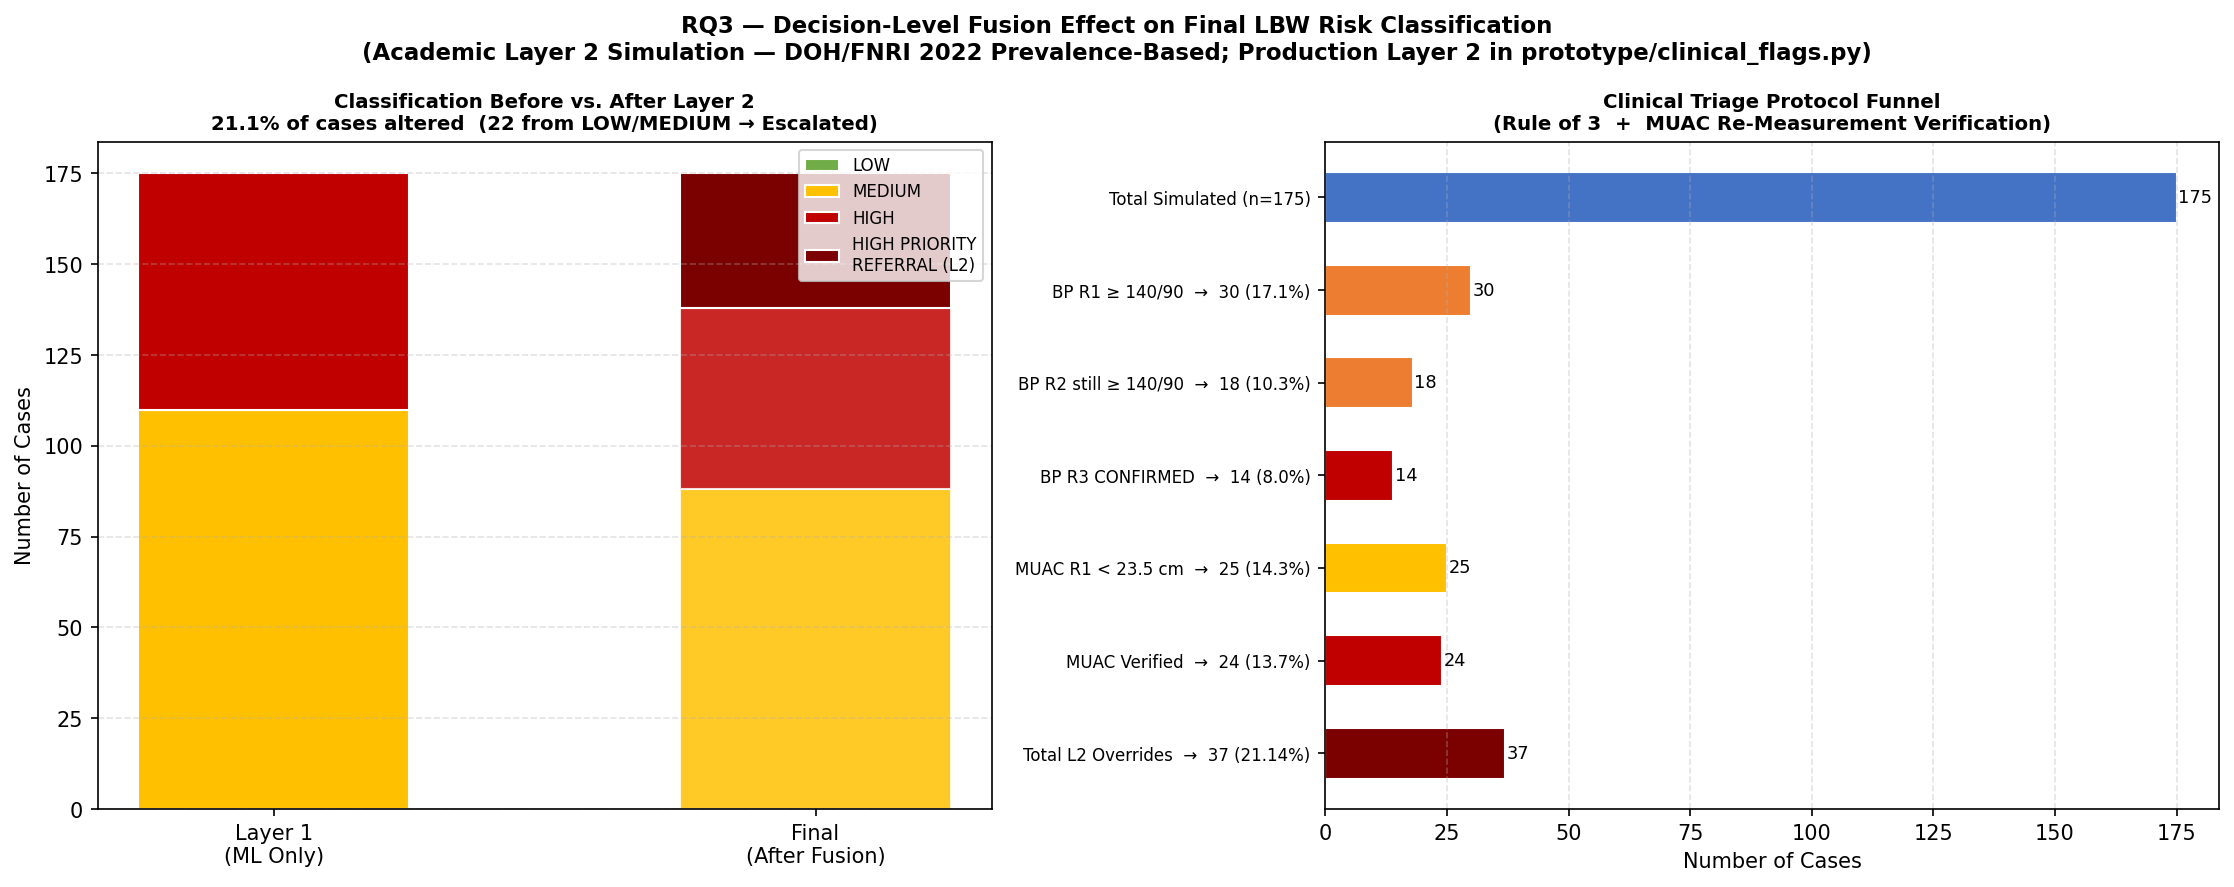

Data behind this chart, as committed beside it:
ml_probability, ml_tier, ml_pred_label, sbp_r1, dbp_r1, sbp_r2, dbp_r2, sbp_r3, dbp_r3, bp_flag_r1, bp_flag_r2, bp_confirmed, muac_r1, muac_r2, muac_flag_r1, muac_confirmed, any_l2_override, final_level, actual_lbw
0.5117, HIGH, 1, 124.9, 84.8, 116.5, 81.3, 111.7, 79.5, False, False, False, 27.9, 28.4, False, False, False, HIGH RISK (L1 Only), 0
0.4927, MEDIUM, 0, 112.2, 74.2, 105.3, 70.3, 102.7, 67.5, False, False, False, 27.1, 26.9, False, False, False, MEDIUM RISK (L1 Only), 0
0.497, MEDIUM, 0, 128.0, 92.9, 122.0, 87.9, 117.7, 86.8, True, False, False, 28.6, 28.7, False, False, False, MEDIUM RISK (L1 Only), 0
0.4988, MEDIUM, 0, 145.5, 70.6, 136.1, 68.4, 131.7, 65.9, True, False, False, 28.8, 28.7, False, False, False, MEDIUM RISK (L1 Only), 0
0.5071, HIGH, 1, 110.3, 109.4, 106.5, 106.4, 102.8, 103.6, True, True, True, 29.4, 29.7, False, False, True, HIGH PRIORITY REFERRAL (L2 Override), 1
0.5099, HIGH, 1, 110.3, 82.1, 103.9, 77.3, 98.9, 75.3, False, False, False, 27.5, 27.1, False, False, False, HIGH RISK (L1 Only), 1
0.507, HIGH, 1, 146.6, 62.9, 143.5, 57.3, 137.8, 54.0, True, True, False, 25.4, 25.8, False, False, False, HIGH RISK (L1 Only), 0
0.5044, MEDIUM, 0, 130.3, 60.1, 124.1, 56.0, 118.4, 54.7, False, False, False, 26.2, 26.1, False, False, False, MEDIUM RISK (L1 Only), 0
0.5004, MEDIUM, 0, 105.6, 80.3, 102.2, 76.1, 98.4, 74.9, False, False, False, 28.9, 28.7, False, False, False, MEDIUM RISK (L1 Only), 0
0.4978, MEDIUM, 0, 125.9, 71.1, 122.0, 68.7, 119.6, 65.5, False, False, False, 23.7, 23.2, False, False, False, MEDIUM RISK (L1 Only), 0
0.5206, HIGH, 1, 105.7, 83.3, 101.9, 79.5, 96.0, 77.0, False, False, False, 26.8, 26.4, False, False, False, HIGH RISK (L1 Only), 1
0.51, HIGH, 1, 105.7, 80.2, 98.1, 76.0, 92.8, 73.0, False, False, False, 24.8, 24.8, False, False, False, HIGH RISK (L1 Only), 0
0.4534, MEDIUM, 0, 119.8, 73.1, 111.6, 70.1, 109.1, 67.8, False, False, False, 25.9, 25.7, False, False, False, MEDIUM RISK (L1 Only), 0
0.5028, MEDIUM, 0, 88.0, 63.0, 80.9, 59.9, 75.2, 58.2, False, False, False, 29.1, 29.5, False, False, False, MEDIUM RISK (L1 Only), 0
0.5213, HIGH, 1, 88.0, 55.0, 78.3, 51.5, 72.8, 48.0, False, False, False, 26.3, 26.2, False, False, False, HIGH RISK (L1 Only), 0
0.4944, MEDIUM, 0, 103.8, 68.2, 98.1, 66.1, 94.1, 62.7, False, False, False, 25.9, 25.7, False, False, False, MEDIUM RISK (L1 Only), 0
0.483, MEDIUM, 0, 94.7, 85.1, 89.7, 81.8, 85.4, 78.8, False, False, False, 22.3, 22.4, True, True, True, HIGH PRIORITY REFERRAL (L2 Override), 0
0.4743, MEDIUM, 0, 121.3, 76.8, 112.2, 73.9, 108.6, 72.1, False, False, False, 27.7, 27.9, False, False, False, MEDIUM RISK (L1 Only), 0
0.5184, HIGH, 1, 96.8, 57.8, 92.3, 54.5, 90.1, 51.7, False, False, False, 27.5, 27.1, False, False, False, HIGH RISK (L1 Only), 0
0.4965, MEDIUM, 0, 88.0, 76.3, 78.3, 73.8, 74.9, 71.7, False, False, False, 31.4, 31.1, False, False, False, MEDIUM RISK (L1 Only), 0
0.5035, MEDIUM, 0, 144.3, 79.0, 141.2, 73.4, 136.0, 72.2, True, True, False, 25.0, 24.5, False, False, False, MEDIUM RISK (L1 Only), 0
0.5135, HIGH, 1, 110.5, 62.5, 100.7, 58.1, 98.7, 54.4, False, False, False, 26.4, 26.6, False, False, False, HIGH RISK (L1 Only), 0
0.4973, MEDIUM, 0, 116.4, 76.0, 113.0, 71.3, 109.7, 69.9, False, False, False, 26.4, 26.6, False, False, False, MEDIUM RISK (L1 Only), 0
0.4634, MEDIUM, 0, 88.0, 74.8, 78.8, 69.6, 75.2, 65.7, False, False, False, 29.9, 29.9, False, False, False, MEDIUM RISK (L1 Only), 0
0.4932, MEDIUM, 0, 104.1, 59.1, 97.4, 55.1, 93.3, 52.8, False, False, False, 25.6, 25.9, False, False, False, MEDIUM RISK (L1 Only), 0
0.4896, MEDIUM, 0, 117.2, 78.7, 107.3, 76.3, 101.6, 74.7, False, False, False, 26.5, 26.8, False, False, False, MEDIUM RISK (L1 Only), 0
0.5224, HIGH, 1, 92.0, 81.3, 88.5, 77.1, 85.1, 74.5, False, False, False, 27.4, 27.5, False, False, False, HIGH RISK (L1 Only), 0
0.4804, MEDIUM, 0, 122.5, 88.1, 115.6, 83.7, 112.2, 80.1, False, False, False, 26.3, 26.7, False, False, False, MEDIUM RISK (L1 Only), 0
0.478, MEDIUM, 0, 103.0, 87.7, 93.2, 82.7, 88.3, 79.5, False, False, False, 24.6, 24.3, False, False, False, MEDIUM RISK (L1 Only), 0
0.5006, MEDIUM, 0, 109.2, 56.1, 102.5, 52.4, 98.7, 48.9, False, False, False, 26.3, 25.9, False, False, False, MEDIUM RISK (L1 Only), 0
0.4964, MEDIUM, 0, 103.0, 61.8, 95.6, 59.3, 92.7, 56.3, False, False, False, 28.6, 28.4, False, False, False, MEDIUM RISK (L1 Only), 0
0.5123, HIGH, 1, 152.0, 80.7, 144.2, 77.6, 140.4, 74.5, True, True, True, 23.1, 22.7, True, True, True, HIGH PRIORITY REFERRAL (L2 Override), 0
0.5163, HIGH, 1, 114.7, 80.7, 108.5, 77.2, 106.0, 73.7, False, False, False, 26.1, 26.2, False, False, False, HIGH RISK (L1 Only), 0
0.5224, HIGH, 1, 93.8, 80.7, 86.5, 76.1, 83.7, 74.4, False, False, False, 24.0, 24.4, False, False, False, HIGH RISK (L1 Only), 0
0.5243, HIGH, 1, 131.5, 115.0, 124.4, 110.7, 120.4, 108.2, True, True, True, 28.9, 28.4, False, False, True, HIGH PRIORITY REFERRAL (L2 Override), 0
0.5075, HIGH, 1, 90.6, 81.4, 81.3, 78.0, 77.6, 76.3, False, False, False, 21.8, 21.5, True, True, True, HIGH PRIORITY REFERRAL (L2 Override), 0
0.5156, HIGH, 1, 119.2, 88.8, 115.9, 82.8, 110.2, 78.9, False, False, False, 24.3, 24.3, False, False, False, HIGH RISK (L1 Only), 0
0.4944, MEDIUM, 0, 88.0, 86.4, 83.0, 82.0, 79.6, 78.1, False, False, False, 26.8, 27.2, False, False, False, MEDIUM RISK (L1 Only), 0
0.5096, HIGH, 1, 88.4, 82.5, 78.8, 79.5, 74.5, 78.4, False, False, False, 29.9, 29.7, False, False, False, HIGH RISK (L1 Only), 0
0.5076, HIGH, 1, 118.9, 69.9, 109.7, 67.5, 105.2, 64.4, False, False, False, 25.6, 25.6, False, False, False, HIGH RISK (L1 Only), 0
0.4663, MEDIUM, 0, 129.8, 83.9, 123.6, 81.3, 121.5, 77.5, False, False, False, 24.4, 23.9, False, False, False, MEDIUM RISK (L1 Only), 0
0.4755, MEDIUM, 0, 118.4, 64.0, 111.1, 61.0, 106.4, 59.4, False, False, False, 30.7, 30.3, False, False, False, MEDIUM RISK (L1 Only), 1
0.4876, MEDIUM, 0, 112.7, 70.9, 107.7, 68.3, 105.0, 65.6, False, False, False, 22.0, 22.5, True, True, True, HIGH PRIORITY REFERRAL (L2 Override), 1
0.5127, HIGH, 1, 109.0, 67.7, 104.7, 64.9, 98.8, 61.2, False, False, False, 20.1, 20.5, True, True, True, HIGH PRIORITY REFERRAL (L2 Override), 0
0.4867, MEDIUM, 0, 88.0, 75.1, 81.8, 71.9, 79.2, 70.8, False, False, False, 26.9, 26.4, False, False, False, MEDIUM RISK (L1 Only), 0
0.5012, MEDIUM, 0, 100.6, 104.1, 95.1, 101.4, 91.5, 98.3, True, True, True, 24.5, 24.9, False, False, True, HIGH PRIORITY REFERRAL (L2 Override), 0
0.491, MEDIUM, 0, 105.8, 55.0, 98.7, 49.4, 96.4, 47.5, False, False, False, 23.1, 23.3, True, True, True, HIGH PRIORITY REFERRAL (L2 Override), 0
0.508, HIGH, 1, 136.1, 82.9, 132.6, 80.6, 126.6, 76.8, False, False, False, 27.6, 28.0, False, False, False, HIGH RISK (L1 Only), 0
0.4645, MEDIUM, 0, 121.9, 55.0, 112.1, 50.9, 108.0, 47.0, False, False, False, 26.4, 26.4, False, False, False, MEDIUM RISK (L1 Only), 0
0.5107, HIGH, 1, 88.0, 67.9, 78.1, 64.2, 73.7, 60.4, False, False, False, 24.3, 24.3, False, False, False, HIGH RISK (L1 Only), 0
0.4825, MEDIUM, 0, 121.5, 88.2, 113.6, 82.2, 111.3, 79.8, False, False, False, 22.5, 22.5, True, True, True, HIGH PRIORITY REFERRAL (L2 Override), 0
0.4765, MEDIUM, 0, 107.3, 74.8, 100.5, 72.4, 95.5, 68.8, False, False, False, 28.1, 28.2, False, False, False, MEDIUM RISK (L1 Only), 0
0.5181, HIGH, 1, 101.5, 60.0, 96.3, 56.4, 93.5, 52.9, False, False, False, 27.5, 27.1, False, False, False, HIGH RISK (L1 Only), 0
0.4926, MEDIUM, 0, 127.2, 64.7, 118.5, 58.8, 112.9, 56.9, False, False, False, 25.5, 25.1, False, False, False, MEDIUM RISK (L1 Only), 0
0.5009, MEDIUM, 0, 135.6, 82.8, 127.8, 77.4, 125.0, 73.9, False, False, False, 30.6, 30.4, False, False, False, MEDIUM RISK (L1 Only), 0
0.5144, HIGH, 1, 133.6, 64.5, 129.5, 59.2, 126.7, 58.1, False, False, False, 23.0, 23.2, True, True, True, HIGH PRIORITY REFERRAL (L2 Override), 0
0.4767, MEDIUM, 0, 98.2, 76.8, 88.8, 73.8, 86.7, 71.0, False, False, False, 21.8, 21.5, True, True, True, HIGH PRIORITY REFERRAL (L2 Override), 0
0.5221, HIGH, 1, 108.8, 74.6, 100.1, 71.9, 96.2, 70.2, False, False, False, 24.0, 24.2, False, False, False, HIGH RISK (L1 Only), 0
0.4914, MEDIUM, 0, 121.6, 65.5, 112.0, 60.9, 107.7, 59.5, False, False, False, 25.7, 26.2, False, False, False, MEDIUM RISK (L1 Only), 0
0.5122, HIGH, 1, 134.5, 101.9, 126.4, 96.2, 124.2, 94.9, True, True, True, 26.4, 26.0, False, False, True, HIGH PRIORITY REFERRAL (L2 Override), 0
... 115 more rows
